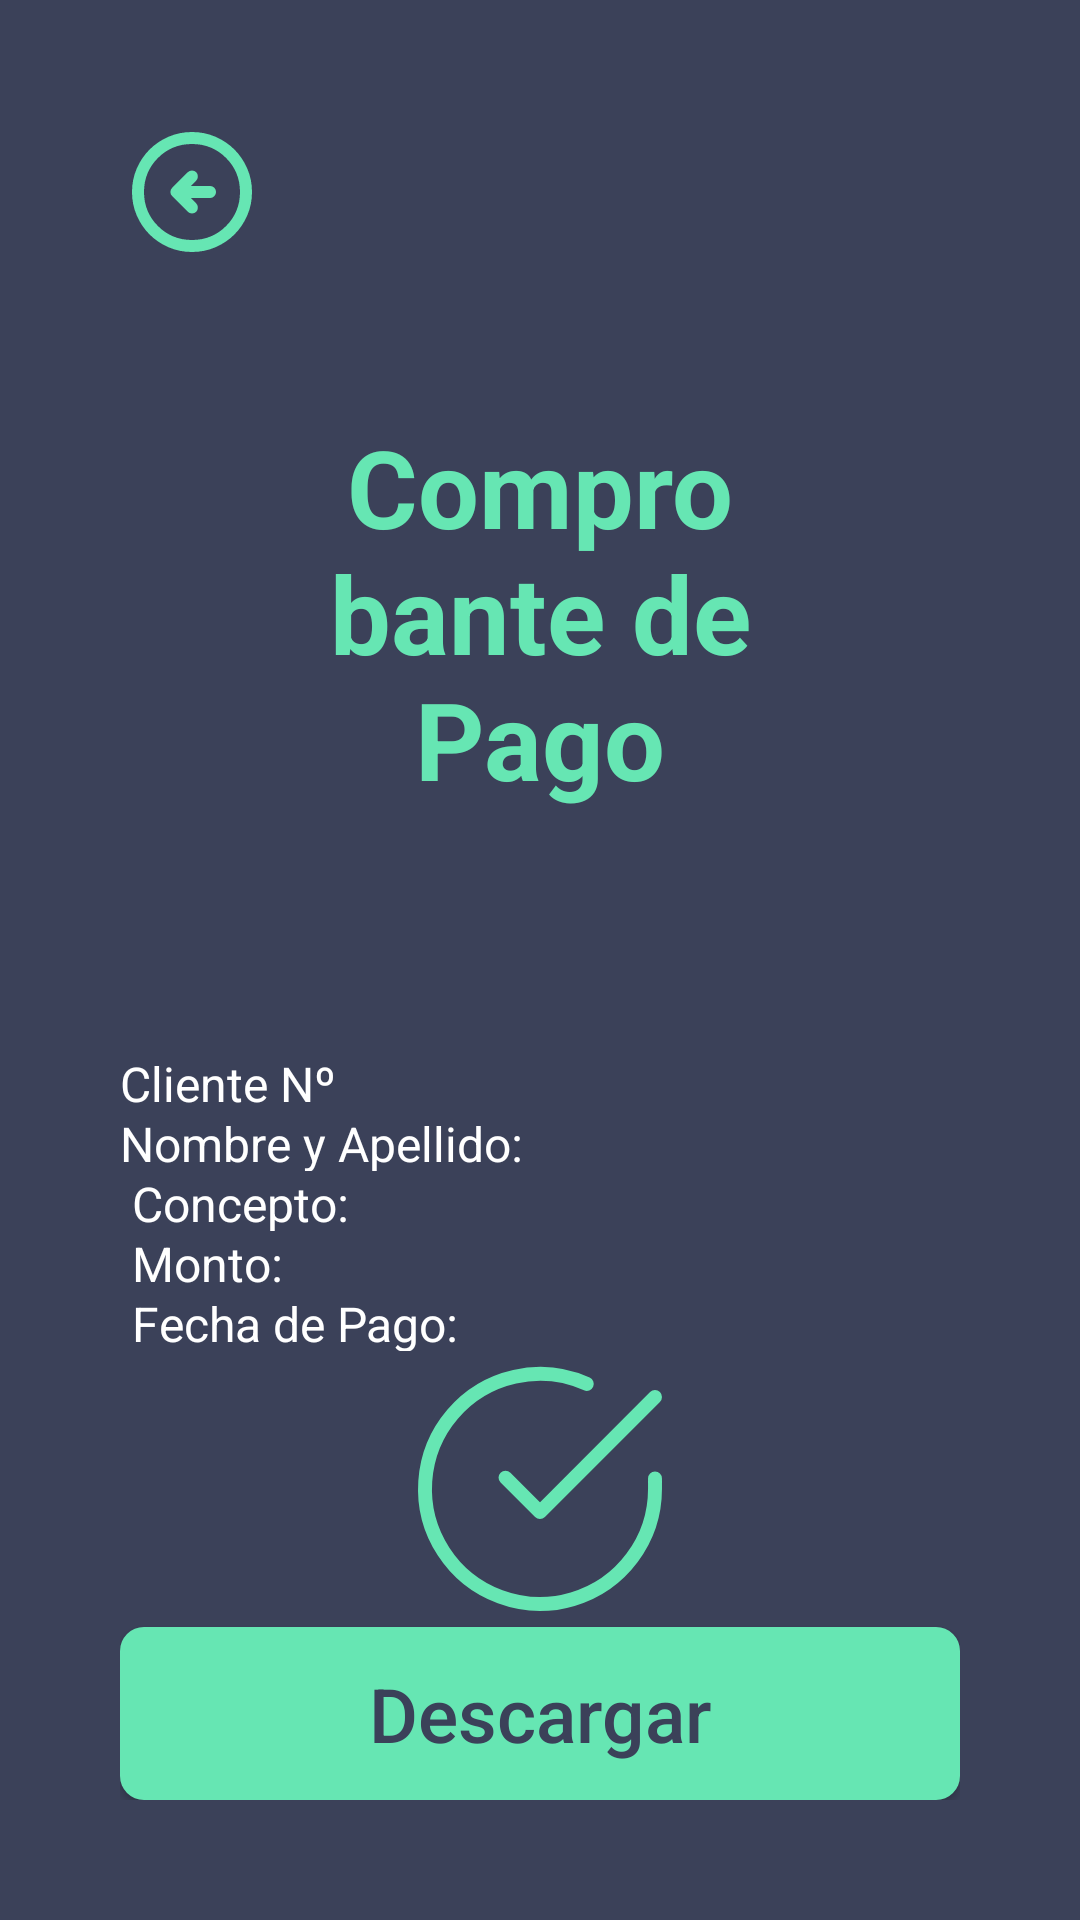

Here is an Android app screen rendered from its layout file. Give the layout XML and the strings, colors and styles it references.
<!-- AndroidManifest.xml: application theme Theme.ClubDeportivo -->
<!-- res/layout/activity_pago_comprobante.xml -->
<?xml version="1.0" encoding="utf-8"?>
<LinearLayout xmlns:android="http://schemas.android.com/apk/res/android"
    xmlns:tools="http://schemas.android.com/tools"
    xmlns:app="http://schemas.android.com/apk/res-auto"
    android:orientation="vertical"
    android:layout_height="match_parent"
    android:layout_width="match_parent"
    android:padding="40dp">

    <RelativeLayout
        android:layout_width="match_parent"
        android:layout_height="wrap_content">

        
        <ImageButton
            android:id="@+id/btnGoToBack"
            style="@style/BtnBack"
            android:contentDescription="@string/btn_back_description" />
    </RelativeLayout>

    <LinearLayout
        android:id="@+id/Comprobante"
        android:layout_width="match_parent"
        android:layout_height="0dp"
        android:paddingTop="50dp"
        android:layout_weight="1"
        android:orientation="vertical"
        android:gravity="center">

        
        <TextView
            android:id="@+id/tvMessage"
            android:layout_width="wrap_content"
            android:layout_height="wrap_content"
            android:layout_centerInParent="true"
            android:text="@string/comprobante"
            android:paddingHorizontal="35sp"
            android:layout_marginBottom="80sp"
            style="@style/MainTitle"/>

        <TextView
            android:id="@+id/ClienteId"
            android:layout_width="match_parent"
            android:layout_height="20dp"
            android:textColor="@color/white"
            android:textSize="16sp"
            android:text="@string/cliente" />

        <TextView
            android:id="@+id/NombreyApellido"
            android:layout_width="match_parent"
            android:layout_height="20dp"
            android:textColor="@color/white"
            android:textSize="16sp"
            android:text="Nombre y Apellido: "/>

        <TextView
            android:id="@+id/Concepto"
            android:layout_width="match_parent"
            android:layout_height="20dp"
            android:textColor="@color/white"
            android:textSize="16sp"
            android:text=" Concepto:"/>

        <TextView
            android:id="@+id/Monto"
            android:layout_width="match_parent"
            android:layout_height="20dp"
            android:textColor="@color/white"
            android:textSize="16sp"
            android:text=" Monto: "/>

        <TextView
            android:id="@+id/FechaPago"
            android:layout_width="match_parent"
            android:layout_height="20dp"
            android:textColor="@color/white"
            android:textSize="16sp"
            android:text=" Fecha de Pago: "/>

        <ImageView
            android:layout_width="wrap_content"
            android:layout_height="wrap_content"
            android:layout_weight="1"
            android:src="@drawable/ic_check_circle"/>

    </LinearLayout>

    <androidx.appcompat.widget.AppCompatButton
        android:id="@+id/btnDescargar"
        style="@style/ButtonPrimary"
        android:layout_width="match_parent"
        android:layout_height="wrap_content"
        android:text="Descargar"
        android:textAllCaps="false" />

</LinearLayout>
<!-- resources referenced by this layout -->
<resources>
  <color name="white">#FFFFFFFF</color>
  <!-- drawable ic_check_circle (drawable) -->
  <vector xmlns:android="http://schemas.android.com/apk/res/android"
      android:width="125dp"
      android:height="125dp"
      android:viewportWidth="99"
      android:viewportHeight="99">
  
      <path
          android:pathData="M90.75,45.7049V49.4999C90.7449,58.3952 87.8646,67.0505 82.5385,74.175C77.2124,81.2994 69.726,86.5114 61.1959,89.0335C52.6657,91.5556 43.5487,91.2528 35.2047,88.1701C26.8607,85.0874 19.7367,79.3901 14.8952,71.9278C10.0537,64.4656 7.75414,55.6382 8.33942,46.7622C8.92469,37.8863 12.3635,29.4373 18.1429,22.6754C23.9223,15.9134 31.7327,11.2009 40.4093,9.24053C49.0858,7.28018 58.1636,8.17707 66.2888,11.7974M90.75,16.4999L49.5,57.7912L37.125,45.4162"
          android:strokeColor="#66E6B3"
          android:strokeWidth="5"
          android:strokeLineCap="round"
          android:strokeLineJoin="round"
          android:fillColor="@android:color/transparent"/>
  </vector>
  <string name="btn_back_description">Botón para volver atrás</string>
  <string name="cliente">"Cliente Nº"</string>
  <string name="comprobante">Comprobante de Pago</string>
  <style name="BtnBack">
          <item name="android:layout_height">wrap_content</item>
          <item name="android:layout_width">wrap_content</item>
          <item name="android:background">@null</item>
          <item name="android:src">@drawable/ic_arrow_left</item>
      </style>
  <style name="ButtonPrimary">
          <item name="android:background">@drawable/bg_btn_primary</item>
          <item name="cornerRadius">8sp</item>
          <item name="android:textSize">25sp</item>
          <item name="android:textColor">@color/btn_text_color</item>
      </style>
  <style name="MainTitle">
          <item name="android:textSize">36sp</item>
          <item name="android:textStyle">bold</item>
          <item name="android:textColor">@color/green</item>
          <item name="android:textAlignment">center</item>
      </style>
  <style name="Theme.ClubDeportivo" parent="Base.Theme.ClubDeportivo" />
  <color name="green">#66E6B3</color>
  <style name="Base.Theme.ClubDeportivo" parent="Theme.Material3.DayNight.NoActionBar">
          <item name="android:windowBackground">@color/main</item>
          <item name="android:editTextStyle">@style/StyleEditText</item>
          <item name="android:editTextBackground">@drawable/bg_input</item>
      </style>
  <color name="desabledBg">#FBFBFB</color>
  <color name="dark_green">#10b981</color>
  <color name="main">#3B4159</color>
  <style name="StyleEditText">
          <item name="android:layout_width">match_parent</item>
          <item name="android:layout_height">wrap_content</item>
          <item name="android:textSize">8sp</item>
      </style>
  <!-- drawable bg_input (drawable) -->
  <?xml version="1.0" encoding="utf-8"?>
  <shape xmlns:android="http://schemas.android.com/apk/res/android"
      android:shape="rectangle">
      
      <solid android:color="@color/white" />
  
      <corners android:radius="8sp" />
  
      <padding
          android:left="12sp"
          android:top="12sp"
          android:right="12sp"
          android:bottom="12sp" />
  </shape>
</resources>
